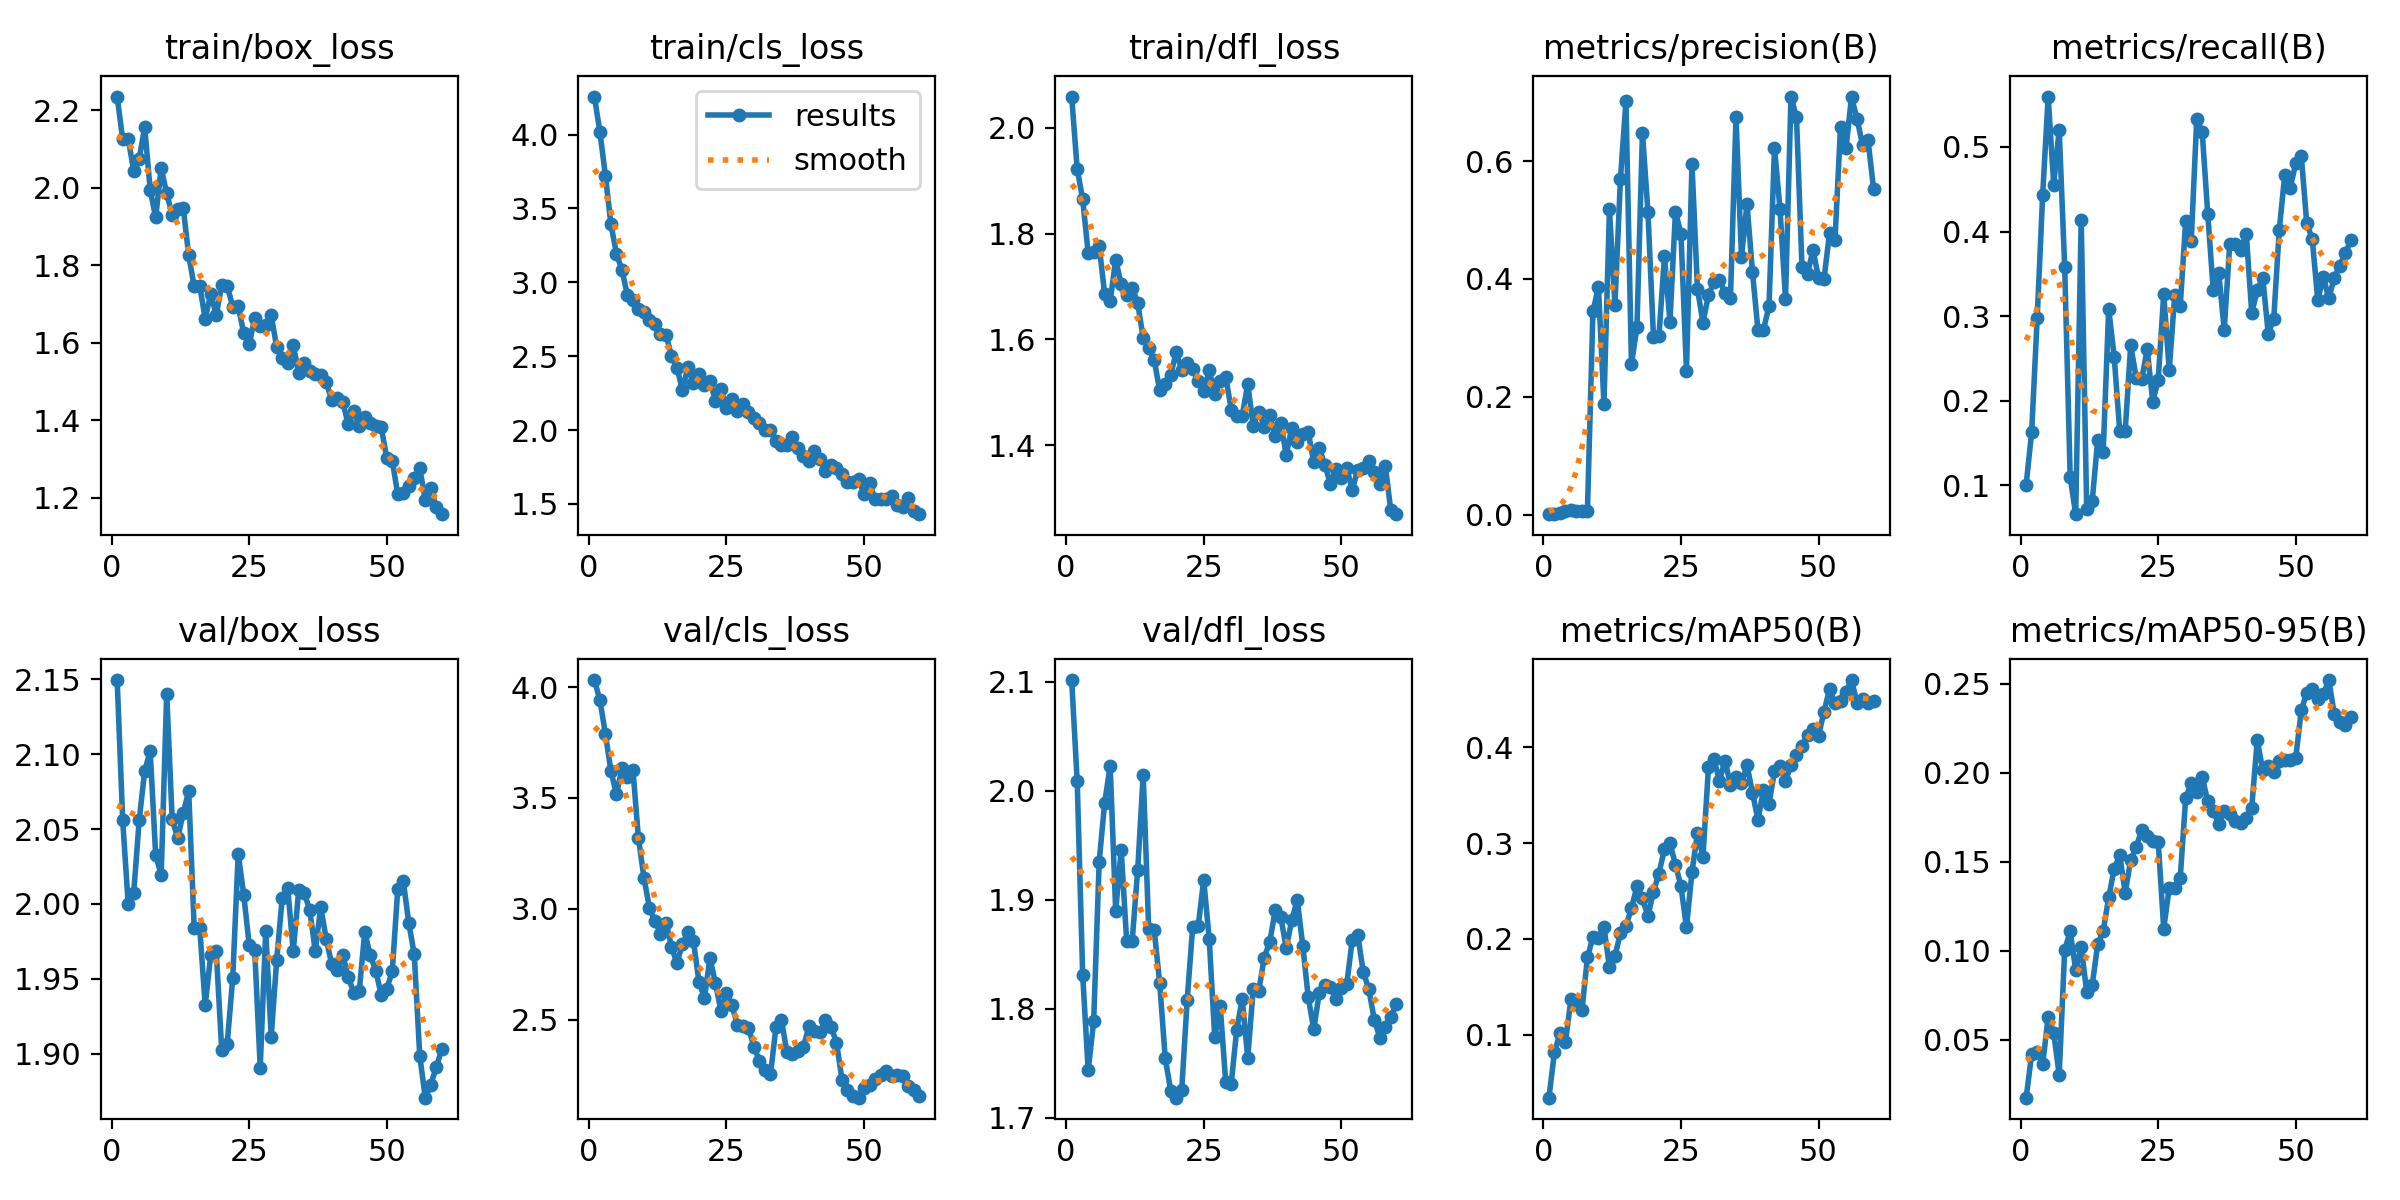

Values plotted in this chart, from the file beside it:
epoch, time, train/box_loss, train/cls_loss, train/dfl_loss, metrics/precision(B), metrics/recall(B), metrics/mAP50(B), metrics/mAP50-95(B), val/box_loss, val/cls_loss, val/dfl_loss, lr/pg0, lr/pg1, lr/pg2
1, 4.458, 2.235, 4.257, 2.059, 0.00095, 0.101, 0.03457, 0.01757, 2.15, 4.032, 2.101, 6.25e-05, 6.25e-05, 6.25e-05
2, 6.228, 2.124, 4.016, 1.922, 0.00123, 0.1635, 0.0818, 0.04204, 2.056, 3.941, 2.009, 0.0001352, 0.0001352, 0.0001352
3, 8.084, 2.127, 3.722, 1.865, 0.00261, 0.2975, 0.1016, 0.04331, 2, 3.788, 1.832, 0.0002055, 0.0002055, 0.0002055
4, 10.71, 2.044, 3.393, 1.763, 0.00572, 0.4438, 0.09227, 0.03631, 2.007, 3.621, 1.744, 0.0002733, 0.0002733, 0.0002733
5, 12.66, 2.075, 3.195, 1.766, 0.00793, 0.5596, 0.1371, 0.06309, 2.056, 3.517, 1.789, 0.0003386, 0.0003386, 0.0003386
6, 14.35, 2.156, 3.083, 1.777, 0.00679, 0.4554, 0.1323, 0.05396, 2.089, 3.633, 1.935, 0.0004014, 0.0004014, 0.0004014
7, 15.92, 1.995, 2.915, 1.685, 0.00702, 0.5205, 0.1256, 0.03053, 2.102, 3.592, 1.989, 0.0004618, 0.0004618, 0.0004618
8, 17.7, 1.924, 2.879, 1.672, 0.00633, 0.3584, 0.1807, 0.1006, 2.033, 3.627, 2.023, 0.0005196, 0.0005196, 0.0005196
9, 19.37, 2.05, 2.82, 1.751, 0.3449, 0.1097, 0.2021, 0.1109, 2.019, 3.318, 1.89, 0.0005751, 0.0005751, 0.0005751
10, 21.05, 1.985, 2.801, 1.704, 0.3867, 0.06603, 0.2015, 0.08921, 2.14, 3.14, 1.946, 0.000628, 0.000628, 0.000628
11, 23.59, 1.93, 2.748, 1.684, 0.1883, 0.414, 0.2129, 0.1024, 2.056, 3.003, 1.862, 0.0006784, 0.0006784, 0.0006784
12, 25.64, 1.945, 2.719, 1.698, 0.5178, 0.07182, 0.1706, 0.07708, 2.044, 2.943, 1.863, 0.0007264, 0.0007264, 0.0007264
13, 27.29, 1.948, 2.65, 1.669, 0.3565, 0.08135, 0.1824, 0.08072, 2.06, 2.888, 1.927, 0.0007719, 0.0007719, 0.0007719
14, 28.94, 1.826, 2.645, 1.602, 0.5698, 0.1538, 0.2059, 0.1037, 2.075, 2.938, 2.015, 0.000815, 0.000815, 0.000815
15, 30.59, 1.746, 2.505, 1.583, 0.7014, 0.1399, 0.2138, 0.1113, 1.984, 2.829, 1.873, 0.0008555, 0.0008555, 0.0008555
16, 32.36, 1.748, 2.423, 1.561, 0.2556, 0.3087, 0.2318, 0.13, 1.984, 2.754, 1.872, 0.0008936, 0.0008936, 0.0008936
17, 33.96, 1.662, 2.271, 1.504, 0.3182, 0.2518, 0.2551, 0.1461, 1.932, 2.841, 1.824, 0.00092, 0.00092, 0.00092
18, 36.54, 1.727, 2.426, 1.516, 0.6484, 0.1645, 0.2422, 0.1538, 1.966, 2.893, 1.755, 0.0008994, 0.0008994, 0.0008994
19, 38.5, 1.672, 2.318, 1.532, 0.5131, 0.1645, 0.224, 0.1328, 1.969, 2.853, 1.725, 0.0008787, 0.0008787, 0.0008787
20, 40.22, 1.748, 2.382, 1.577, 0.302, 0.266, 0.2492, 0.1512, 1.903, 2.67, 1.719, 0.0008581, 0.0008581, 0.0008581
21, 41.74, 1.747, 2.307, 1.543, 0.3036, 0.2267, 0.2682, 0.1583, 1.907, 2.597, 1.725, 0.0008375, 0.0008375, 0.0008375
22, 43.48, 1.693, 2.329, 1.556, 0.4383, 0.2253, 0.2939, 0.1681, 1.95, 2.778, 1.809, 0.0008169, 0.0008169, 0.0008169
23, 45.24, 1.694, 2.198, 1.544, 0.3277, 0.2611, 0.2999, 0.1643, 2.033, 2.664, 1.875, 0.0007962, 0.0007962, 0.0007962
24, 46.83, 1.626, 2.276, 1.522, 0.5139, 0.1989, 0.2775, 0.162, 2.006, 2.538, 1.876, 0.0007756, 0.0007756, 0.0007756
25, 49.1, 1.596, 2.152, 1.502, 0.4768, 0.2245, 0.255, 0.1613, 1.973, 2.62, 1.918, 0.000755, 0.000755, 0.000755
26, 51.27, 1.665, 2.209, 1.542, 0.2441, 0.3265, 0.212, 0.1125, 1.969, 2.563, 1.864, 0.0007344, 0.0007344, 0.0007344
27, 52.97, 1.645, 2.13, 1.498, 0.5947, 0.236, 0.2697, 0.1355, 1.891, 2.475, 1.774, 0.0007137, 0.0007137, 0.0007137
28, 54.7, 1.646, 2.176, 1.521, 0.3833, 0.3248, 0.3104, 0.1352, 1.982, 2.472, 1.802, 0.0006931, 0.0006931, 0.0006931
29, 56.33, 1.671, 2.123, 1.53, 0.3257, 0.312, 0.2856, 0.141, 1.911, 2.462, 1.733, 0.0006725, 0.0006725, 0.0006725
30, 58, 1.588, 2.079, 1.468, 0.3729, 0.413, 0.3792, 0.1862, 1.963, 2.378, 1.732, 0.0006519, 0.0006519, 0.0006519
31, 59.75, 1.56, 2.045, 1.456, 0.3954, 0.3887, 0.3871, 0.1942, 2.004, 2.313, 1.781, 0.0006312, 0.0006312, 0.0006312
32, 62.01, 1.547, 2.003, 1.456, 0.3986, 0.5327, 0.365, 0.1893, 2.011, 2.27, 1.809, 0.0006106, 0.0006106, 0.0006106
33, 64.28, 1.593, 2.003, 1.516, 0.3758, 0.5174, 0.386, 0.1976, 1.968, 2.253, 1.755, 0.00059, 0.00059, 0.00059
34, 66.04, 1.523, 1.925, 1.437, 0.3683, 0.4212, 0.3604, 0.1842, 2.009, 2.466, 1.818, 0.0005694, 0.0005694, 0.0005694
35, 67.72, 1.549, 1.901, 1.464, 0.6742, 0.3309, 0.3693, 0.1787, 2.007, 2.497, 1.816, 0.0005487, 0.0005487, 0.0005487
36, 69.34, 1.527, 1.9, 1.435, 0.4376, 0.351, 0.3625, 0.1714, 1.996, 2.352, 1.847, 0.0005281, 0.0005281, 0.0005281
37, 71.02, 1.519, 1.954, 1.457, 0.5275, 0.2839, 0.3811, 0.1788, 1.969, 2.344, 1.861, 0.0005075, 0.0005075, 0.0005075
38, 72.51, 1.516, 1.877, 1.418, 0.4116, 0.3852, 0.3523, 0.177, 1.998, 2.359, 1.89, 0.0004869, 0.0004869, 0.0004869
39, 74.41, 1.498, 1.822, 1.442, 0.3125, 0.3852, 0.3241, 0.173, 1.977, 2.375, 1.884, 0.0004662, 0.0004662, 0.0004662
40, 76.99, 1.453, 1.789, 1.382, 0.3141, 0.3785, 0.3557, 0.1719, 1.96, 2.472, 1.856, 0.0004456, 0.0004456, 0.0004456
41, 78.83, 1.457, 1.861, 1.433, 0.3534, 0.3977, 0.3407, 0.1747, 1.956, 2.45, 1.881, 0.000425, 0.000425, 0.000425
42, 80.51, 1.446, 1.807, 1.407, 0.6226, 0.3041, 0.3749, 0.1805, 1.966, 2.441, 1.9, 0.0004044, 0.0004044, 0.0004044
43, 82, 1.39, 1.722, 1.421, 0.5188, 0.3306, 0.3805, 0.2184, 1.951, 2.496, 1.858, 0.0003837, 0.0003837, 0.0003837
44, 83.83, 1.425, 1.763, 1.425, 0.3657, 0.3456, 0.3645, 0.2015, 1.941, 2.468, 1.811, 0.0003631, 0.0003631, 0.0003631
45, 85.59, 1.385, 1.745, 1.368, 0.7094, 0.2793, 0.3812, 0.2039, 1.942, 2.396, 1.781, 0.0003425, 0.0003425, 0.0003425
46, 87.38, 1.407, 1.702, 1.395, 0.674, 0.2972, 0.3919, 0.2004, 1.981, 2.228, 1.815, 0.0003219, 0.0003219, 0.0003219
47, 89.72, 1.394, 1.651, 1.363, 0.4198, 0.4016, 0.4013, 0.2065, 1.966, 2.18, 1.822, 0.0003012, 0.0003012, 0.0003012
48, 91.73, 1.385, 1.648, 1.328, 0.4088, 0.4674, 0.4131, 0.2072, 1.955, 2.156, 1.82, 0.0002806, 0.0002806, 0.0002806
49, 93.32, 1.383, 1.668, 1.355, 0.4489, 0.4518, 0.4186, 0.2073, 1.939, 2.147, 1.809, 0.00026, 0.00026, 0.00026
50, 94.99, 1.303, 1.567, 1.339, 0.4021, 0.4808, 0.4118, 0.2085, 1.943, 2.189, 1.819, 0.0002394, 0.0002394, 0.0002394
51, 98.36, 1.296, 1.644, 1.357, 0.3999, 0.4898, 0.4369, 0.2351, 1.955, 2.205, 1.823, 0.0002188, 0.0002188, 0.0002188
52, 100.9, 1.21, 1.532, 1.316, 0.4774, 0.4098, 0.4603, 0.245, 2.01, 2.232, 1.863, 0.0001981, 0.0001981, 0.0001981
53, 103.5, 1.214, 1.536, 1.354, 0.4664, 0.3911, 0.4459, 0.2473, 2.015, 2.249, 1.868, 0.0001775, 0.0001775, 0.0001775
54, 105.3, 1.231, 1.536, 1.357, 0.6579, 0.3188, 0.4478, 0.2414, 1.987, 2.266, 1.834, 0.0001569, 0.0001569, 0.0001569
55, 106.8, 1.25, 1.552, 1.37, 0.622, 0.3468, 0.4577, 0.2441, 1.966, 2.244, 1.818, 0.0001363, 0.0001363, 0.0001363
56, 108.4, 1.276, 1.492, 1.349, 0.7083, 0.321, 0.4698, 0.2522, 1.898, 2.251, 1.79, 0.0001156, 0.0001156, 0.0001156
57, 110, 1.195, 1.482, 1.326, 0.6717, 0.3454, 0.4461, 0.2332, 1.871, 2.243, 1.774, 9.5e-05, 9.5e-05, 9.5e-05
58, 111.6, 1.226, 1.542, 1.362, 0.628, 0.3598, 0.4503, 0.2288, 1.879, 2.199, 1.784, 7.4375e-05, 7.4375e-05, 7.4375e-05
59, 113.2, 1.176, 1.451, 1.278, 0.6355, 0.3748, 0.4462, 0.2268, 1.891, 2.181, 1.793, 5.375e-05, 5.375e-05, 5.375e-05
60, 115.5, 1.158, 1.431, 1.27, 0.5534, 0.3895, 0.4484, 0.2312, 1.903, 2.157, 1.804, 3.3125e-05, 3.3125e-05, 3.3125e-05
